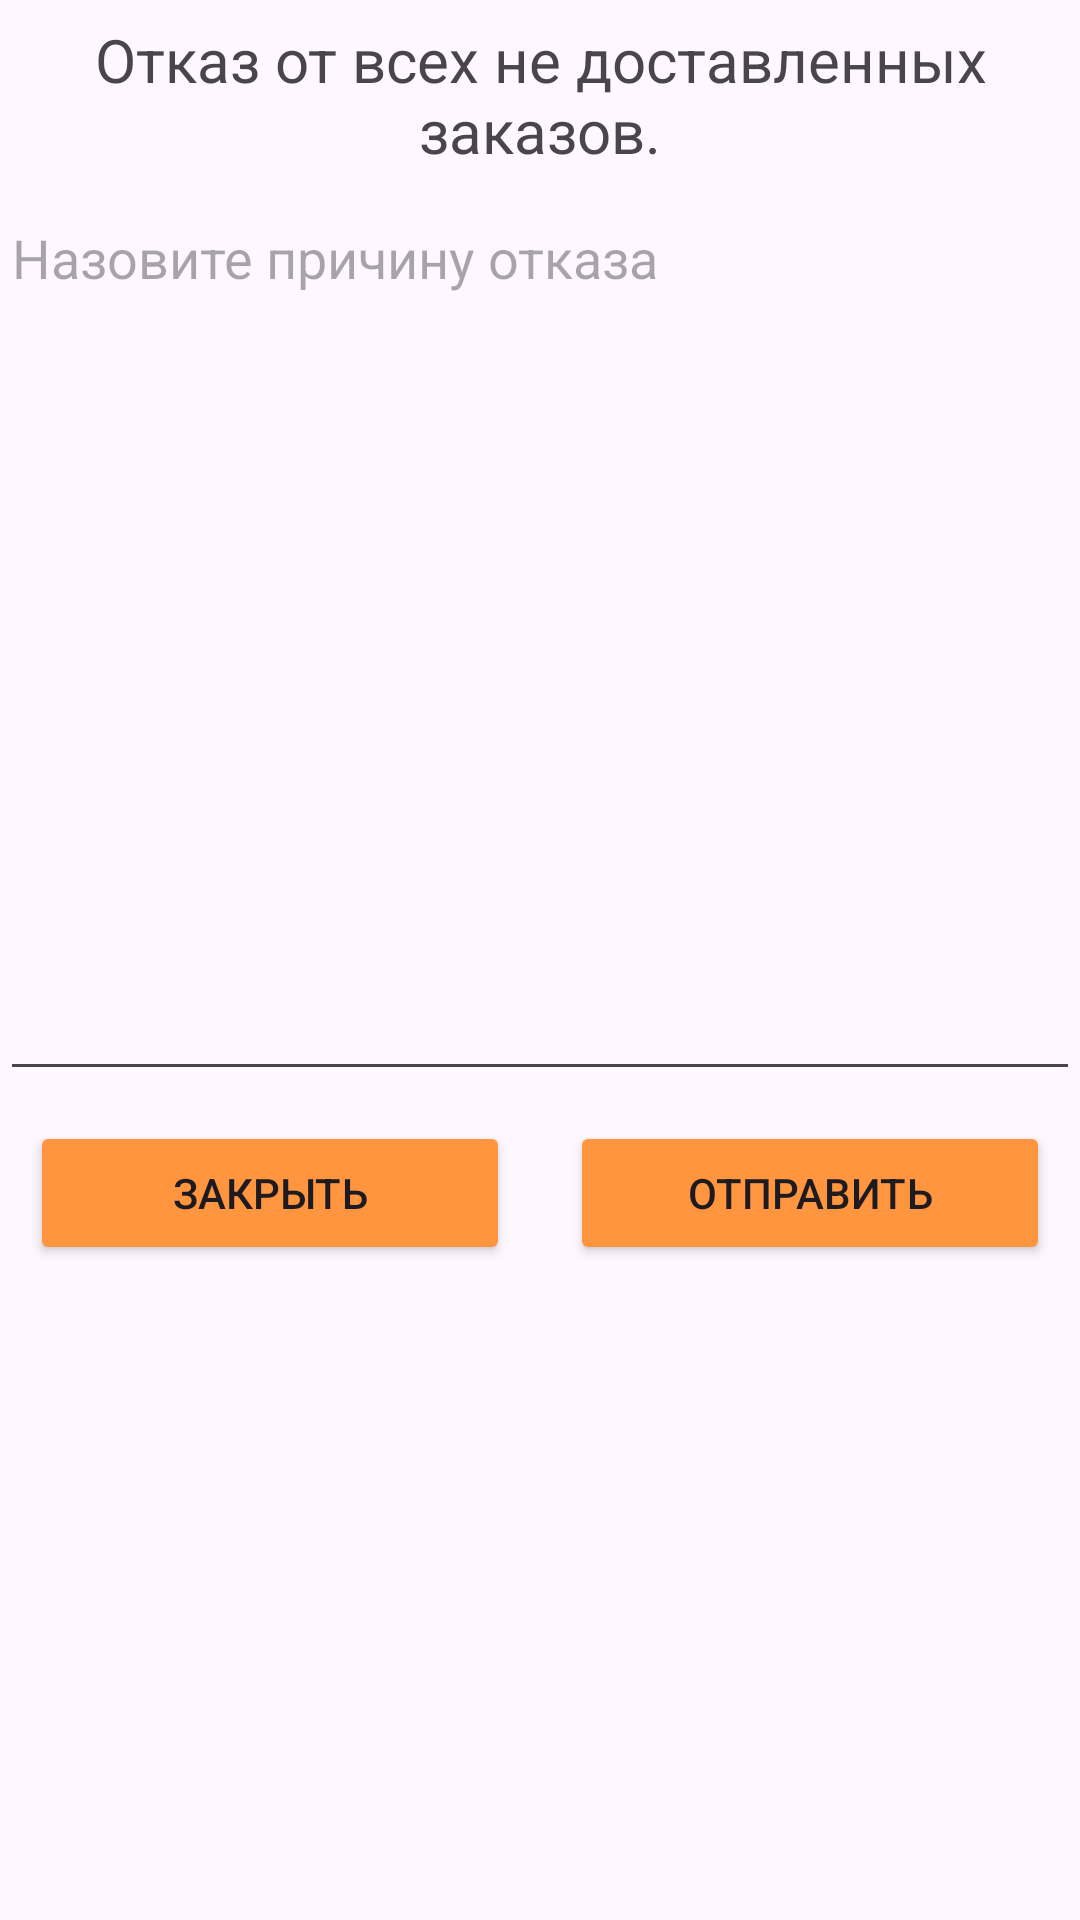

Write the Android layout XML for this screen, with the resource values it uses.
<!-- AndroidManifest.xml: application theme Theme.Courier -->
<!-- res/layout/reject_order_alert.xml -->
<?xml version="1.0" encoding="utf-8"?>
<LinearLayout xmlns:android="http://schemas.android.com/apk/res/android"
xmlns:tools="http://schemas.android.com/tools"
android:layout_width="match_parent"
android:layout_height="500dp"
android:orientation="vertical">
    <TextView
        android:id="@+id/dialogTitle"
        android:layout_width="match_parent"
        android:layout_height="100dp"
        android:layout_weight="1"
        android:text="@string/Textview_reject_order"
        android:textAlignment="center"
        android:textSize="20sp"
        android:gravity="center_vertical"
        tools:ignore="RtlCompat" />

<EditText
    android:id="@+id/commentRejectEditText"
    android:layout_width="match_parent"
    android:layout_height="300dp"
    android:hint="@string/rejaction_reason"
    android:inputType="textMultiLine"
    android:gravity="top"
    android:layout_gravity="top|start"
    android:minLines="3"
    android:maxLines="10"
    android:scrollbars="vertical" />

<LinearLayout
    android:layout_width="match_parent"
    android:layout_height="match_parent"
    android:layout_weight="10"
    android:orientation="horizontal">

    <Button
        android:id="@+id/button_close_alert_reject_order"
        android:layout_weight="1"
        android:layout_width="match_parent"
        android:layout_height="wrap_content"
        android:layout_margin="10dp"
        android:text="@string/close"
        android:backgroundTint="@color/base_color"/>

    <Button
        android:id="@+id/button_send_comment_reject_order"
        android:layout_weight="1"
        android:layout_width="match_parent"
        android:layout_height="wrap_content"
        android:layout_margin="10dp"
        android:text="@string/send"
        android:backgroundTint="@color/base_color"/>
</LinearLayout>
</LinearLayout>
<!-- resources referenced by this layout -->
<resources>
  <color name="base_color">#FF953F</color>
  <string name="Textview_reject_order">Отказ от всех не доставленных заказов.</string>
  <string name="close">Закрыть</string>
  <string name="rejaction_reason">Назовите причину отказа</string>
  <string name="send">Отправить</string>
  <style name="Theme.Courier" parent="Base.Theme.Courier" />
  <style name="Base.Theme.Courier" parent="Theme.Material3.DayNight.NoActionBar">
          <item name="android:statusBarColor">@color/base_color</item>
          <item name="detailsTitle">@color/grayL</item>
      </style>
  <color name="grayL">#CFCDCD</color>
</resources>
